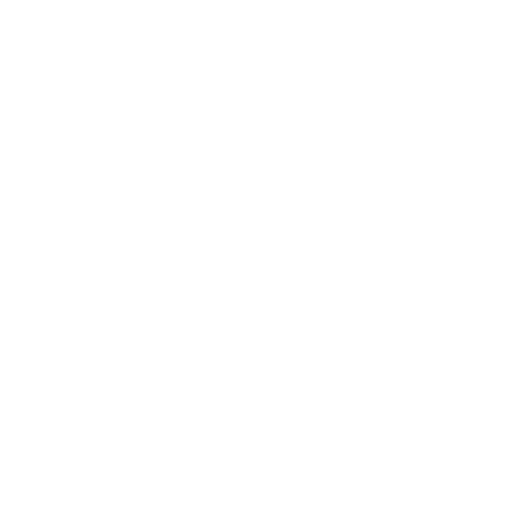
t = 0.00 s
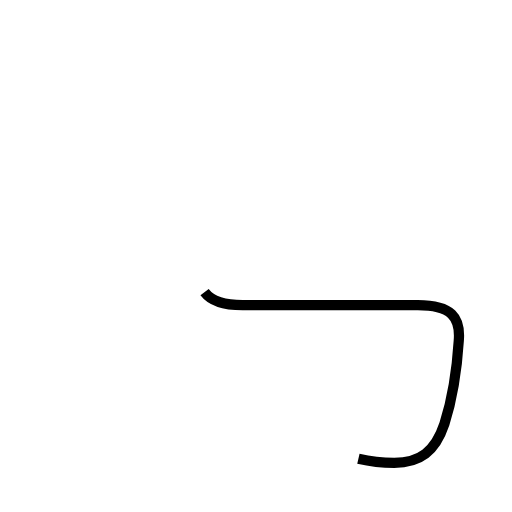
t = 1.38 s
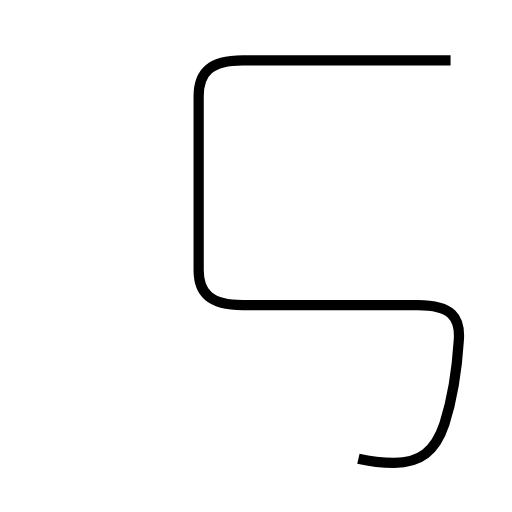
t = 2.76 s
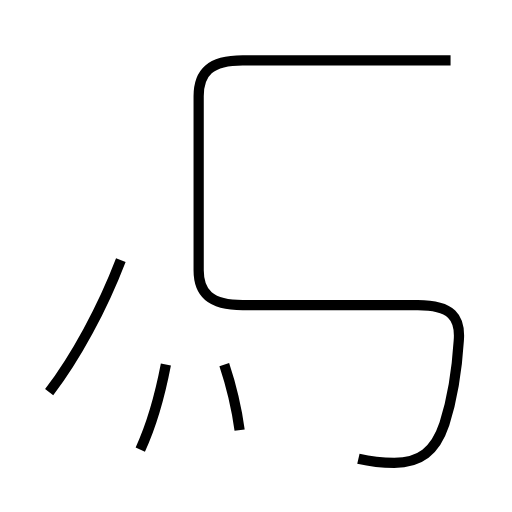
t = 3.66 s
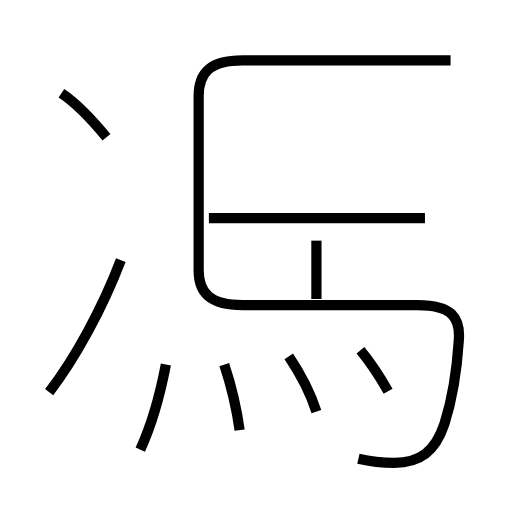
t = 4.97 s
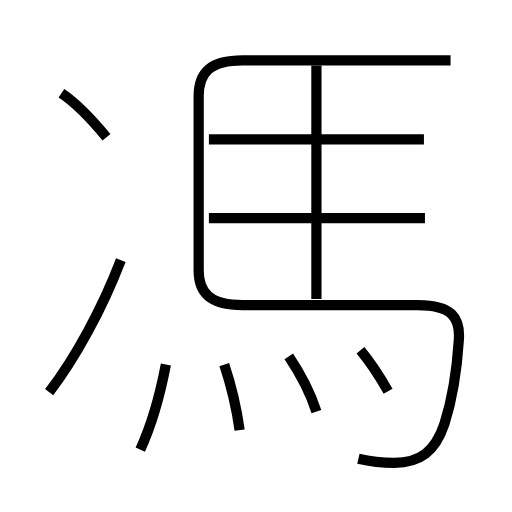
t = 6.12 s

The animated SVG that drew these frames (rendered in a browser with its animation timeline set to each time). Animation: 10 SMIL elements (animate=10); one cycle of 6.12 s.

<?xml version='1.0' encoding='utf-8'?>
<svg viewBox="0.0 -6.0 50.0 50.0" version="1.1" xmlns="http://www.w3.org/2000/svg"><rect x="-1000" y="-1000" width="2000" height="2000" stroke="white" fill="white" /><g style="fill:none;stroke:#000000;stroke-width:1"><path d="M 35.0 0.8 C 36.3 1.1 37.4 1.2 38.5 1.2 C 41.0 1.2 42.5 0.1 43.4 -2.6 C 44.1 -4.8 44.6 -7.5 44.8 -10.7 C 45.0 -13.0 44.1 -14.2 40.8 -14.2 L 23.7 -14.2 C 20.5 -14.2 19.4 -15.4 19.4 -17.6 L 19.4 -34.6 C 19.4 -36.9 20.5 -38.1 23.7 -38.1 L 44.0 -38.1 " transform="translate(0.0 38.0)" stroke-dasharray="91.94597687608416" stroke-dashoffset="91.94597687608416"><animate attributeName="stroke-dashoffset" from="91.94597687608416" to="0" dur="2.758379306282525s" begin="0s" fill="freeze" /></path><path d="M 4.8 -5.7 C 7.4 -9.1 10.0 -13.9 11.8 -18.6 " transform="translate(0.0 38.0)" stroke-dasharray="14.72272277310101" stroke-dashoffset="14.72272277310101"><animate attributeName="stroke-dashoffset" from="14.72272277310101" to="0" dur="0.4416816831930303s" begin="2.758379306282525s" fill="freeze" /></path><path d="M 13.7 -0.1 C 14.9 -2.7 15.7 -5.8 16.2 -8.4 " transform="translate(0.0 38.0)" stroke-dasharray="8.688491898416125" stroke-dashoffset="8.688491898416125"><animate attributeName="stroke-dashoffset" from="8.688491898416125" to="0" dur="0.26065475695248375s" begin="3.200060989475555s" fill="freeze" /></path><path d="M 23.4 -2.0 C 23.1 -4.2 22.5 -6.6 21.9 -8.4 " transform="translate(0.0 38.0)" stroke-dasharray="6.582057268437111" stroke-dashoffset="6.582057268437111"><animate attributeName="stroke-dashoffset" from="6.582057268437111" to="0" dur="0.1974617180531133s" begin="3.460715746428039s" fill="freeze" /></path><path d="M 30.9 -3.8 C 30.3 -5.7 29.2 -7.7 28.2 -9.2 " transform="translate(0.0 38.0)" stroke-dasharray="6.055930177200407" stroke-dashoffset="6.055930177200407"><animate attributeName="stroke-dashoffset" from="6.055930177200407" to="0" dur="0.18167790531601222s" begin="3.6581774644811524s" fill="freeze" /></path><path d="M 10.4 -30.6 C 9.0 -32.3 7.5 -33.9 6.0 -34.9 " transform="translate(0.0 38.0)" stroke-dasharray="6.173041172572113" stroke-dashoffset="6.173041172572113"><animate attributeName="stroke-dashoffset" from="6.173041172572113" to="0" dur="0.18519123517716338s" begin="3.8398553697971645s" fill="freeze" /></path><path d="M 37.9 -5.8 C 37.1 -7.2 36.2 -8.6 35.2 -9.8 " transform="translate(0.0 38.0)" stroke-dasharray="4.832073875897805" stroke-dashoffset="4.832073875897805"><animate attributeName="stroke-dashoffset" from="4.832073875897805" to="0" dur="0.14496221627693415s" begin="4.025046604974328s" fill="freeze" /></path><path d="M 41.5 -22.7 L 20.4 -22.7 " transform="translate(0.0 38.0)" stroke-dasharray="21.1" stroke-dashoffset="21.1"><animate attributeName="stroke-dashoffset" from="21.1" to="0" dur="0.633s" begin="4.170008821251262s" fill="freeze" /></path><path d="M 30.9 -14.8 L 30.9 -37.6 " transform="translate(0.0 38.0)" stroke-dasharray="22.8" stroke-dashoffset="22.8"><animate attributeName="stroke-dashoffset" from="22.8" to="0" dur="0.6839999999999999s" begin="4.803008821251262s" fill="freeze" /></path><path d="M 41.4 -30.4 L 20.4 -30.4" transform="translate(0.0 38.0)" stroke-dasharray="21.0" stroke-dashoffset="21.0"><animate attributeName="stroke-dashoffset" from="21.0" to="0" dur="0.63s" begin="5.487008821251262s" fill="freeze" /></path></g></svg>
